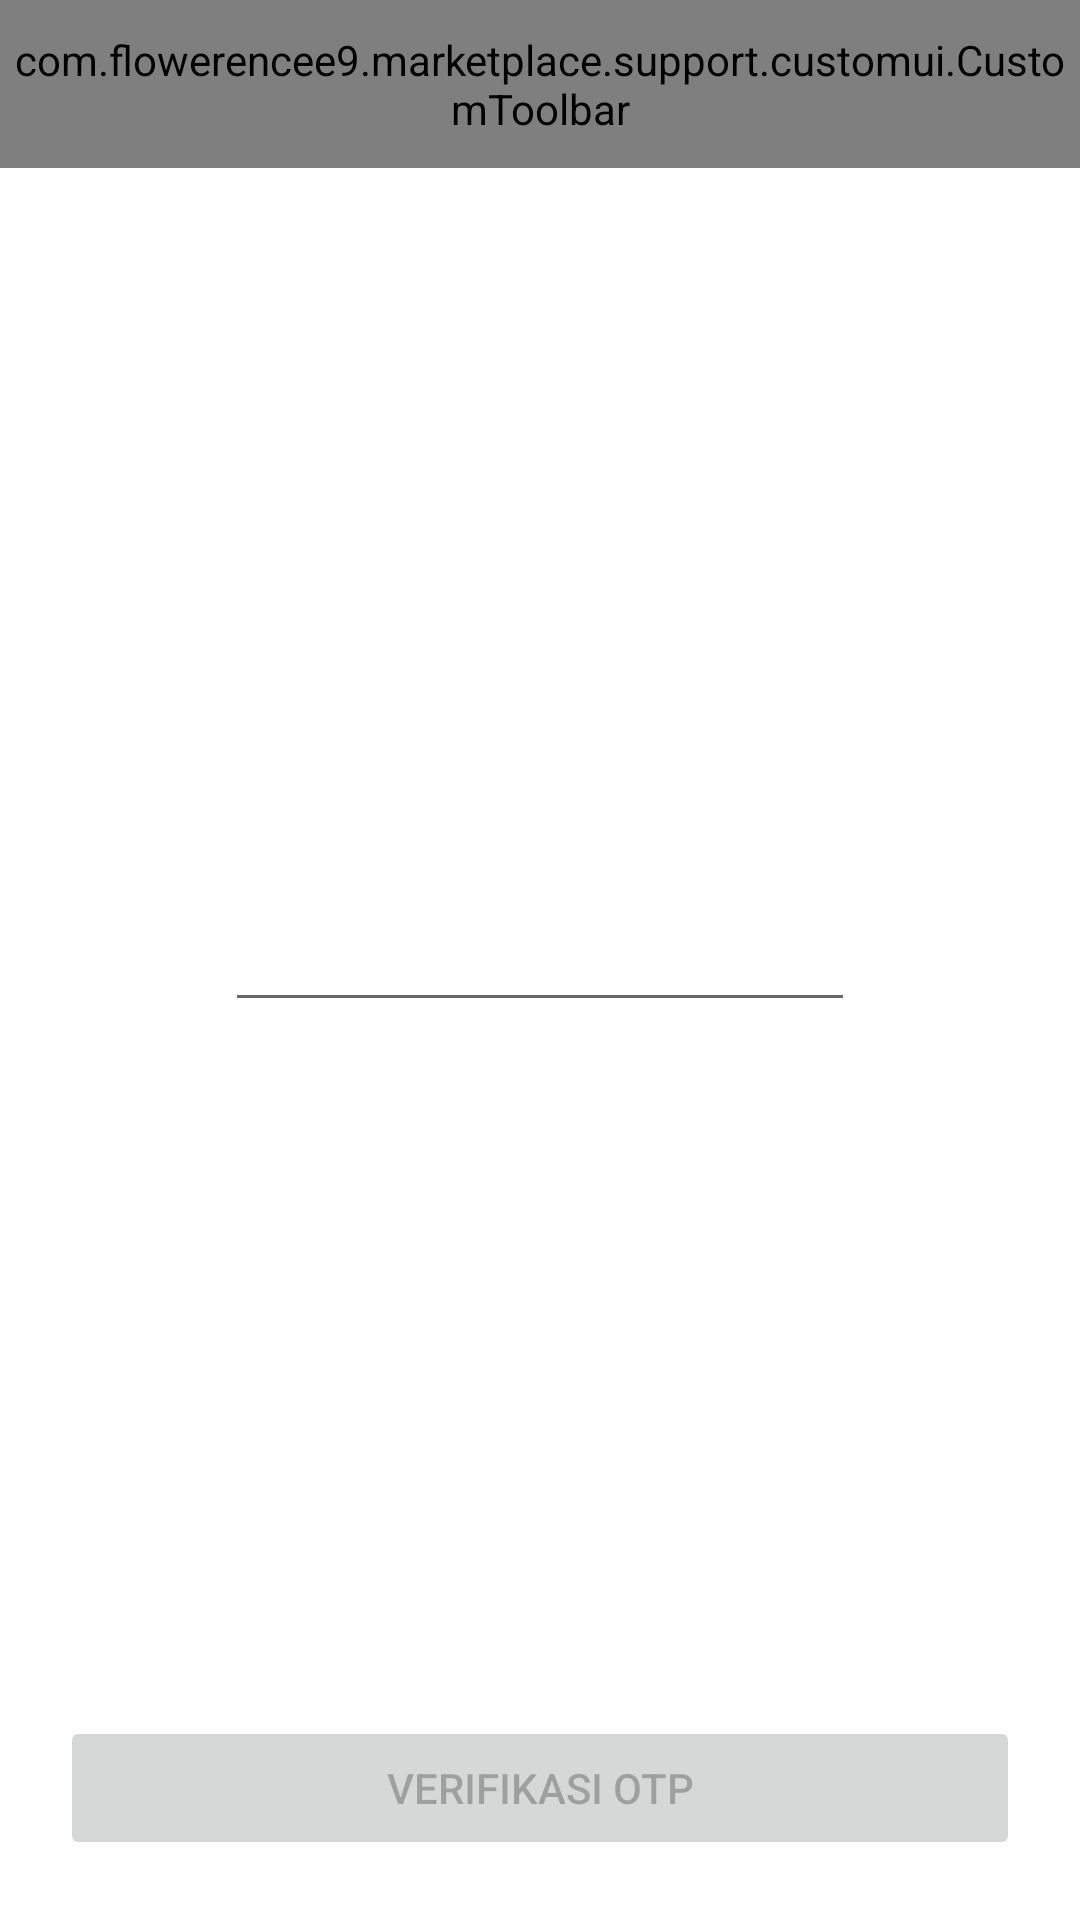

Produce the Android XML layout that renders to this screen, including the resource entries it uses.
<!-- AndroidManifest.xml: application theme Theme.Marketplace -->
<!-- res/layout/activity_otp.xml -->
<?xml version="1.0" encoding="utf-8"?>
<androidx.constraintlayout.widget.ConstraintLayout xmlns:android="http://schemas.android.com/apk/res/android"
    xmlns:app="http://schemas.android.com/apk/res-auto"
    xmlns:tools="http://schemas.android.com/tools"
    android:layout_width="match_parent"
    android:layout_height="match_parent">
    <com.flowerencee9.marketplace.support.customui.CustomToolbar
        android:id="@+id/tbToolbar"
        android:layout_width="0dp"
        android:layout_height="?attr/actionBarSize"
        app:layout_constraintTop_toTopOf="parent"
        app:layout_constraintStart_toStartOf="parent"
        app:layout_constraintEnd_toEndOf="parent"/>

    <EditText
        android:id="@+id/inputOtp"
        android:layout_width="wrap_content"
        android:layout_height="wrap_content"
        android:ems="10"
        android:inputType="number"
        android:maxLength="6"
        android:textAlignment="center"
        android:importantForAutofill="no"
        app:layout_constraintBottom_toBottomOf="parent"
        app:layout_constraintEnd_toEndOf="parent"
        app:layout_constraintHorizontal_bias="0.5"
        app:layout_constraintStart_toStartOf="parent"
        app:layout_constraintTop_toTopOf="parent"
        android:autofillHints="password"
        tools:ignore="LabelFor" />

    <Button
        android:id="@+id/btnOtp"
        android:layout_width="0dp"
        android:layout_height="wrap_content"
        android:text="@string/verify_otp"
        android:layout_margin="20dp"
        android:enabled="false"
        app:layout_constraintBottom_toBottomOf="parent"
        app:layout_constraintStart_toStartOf="parent"
        app:layout_constraintEnd_toEndOf="parent"/>
</androidx.constraintlayout.widget.ConstraintLayout>
<!-- resources referenced by this layout -->
<resources>
  <string name="verify_otp">Verifikasi OTP</string>
  <style name="Theme.Marketplace" parent="Theme.MaterialComponents.DayNight.NoActionBar">
          
          <item name="colorPrimary">@color/purple_500</item>
          <item name="colorPrimaryVariant">@color/purple_700</item>
          <item name="colorOnPrimary">@color/white</item>
          
          <item name="colorSecondary">@color/teal_200</item>
          <item name="colorSecondaryVariant">@color/teal_700</item>
          <item name="colorOnSecondary">@color/black</item>
          
          <item name="android:statusBarColor" tools:targetApi="l">?attr/colorPrimaryVariant</item>
          
      </style>
  <color name="purple_500">#FF731667</color>
  <color name="purple_700">#FF001342</color>
  <color name="white">#FFFFFFFF</color>
  <color name="teal_200">#FFFF9800</color>
  <color name="teal_700">#FFC67600</color>
  <color name="black">#FF000000</color>
</resources>
